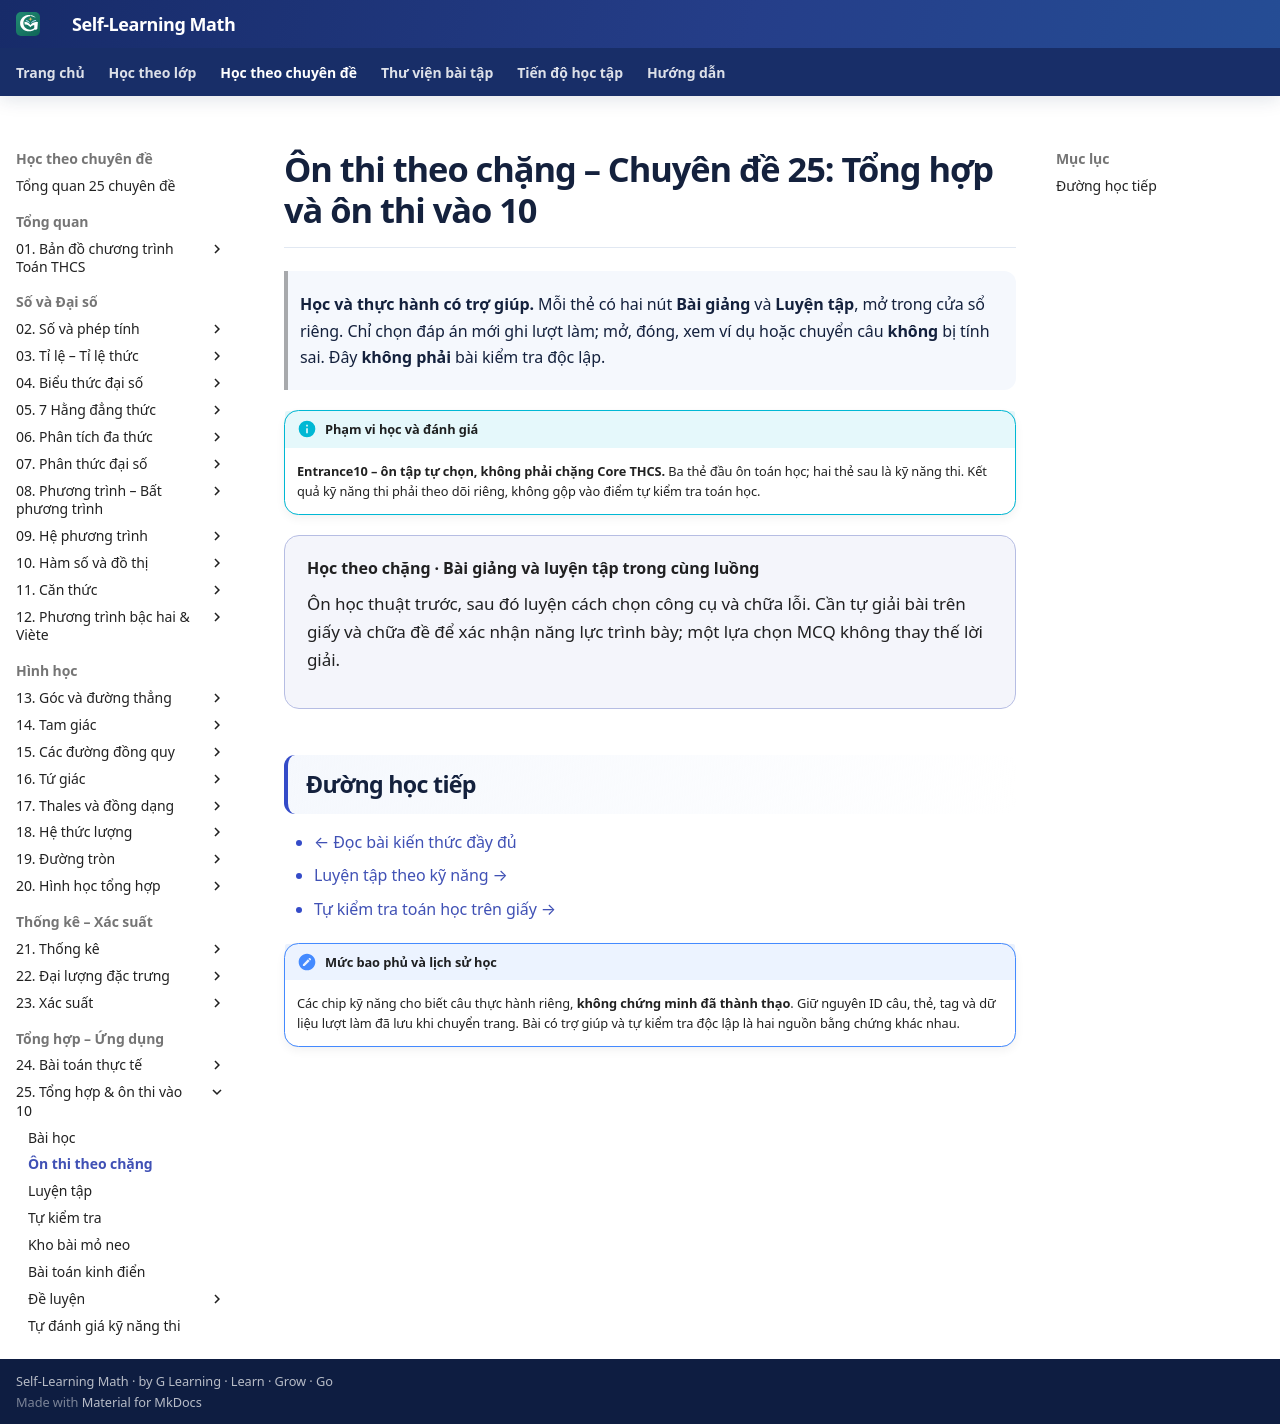

repository: TMA2015/roadmap-toan-thcs · page: kien-thuc/25-tong-hop-on-thi-10/core/index.html · generator: mkdocs

---
title: "Ôn thi theo chặng · CĐ25"
---

# Ôn thi theo chặng – Chuyên đề 25: Tổng hợp và ôn thi vào 10

> **Học và thực hành có trợ giúp.** Mỗi thẻ có hai nút **Bài giảng** và **Luyện tập**, mở trong cửa sổ riêng. Chỉ chọn đáp án mới ghi lượt làm; mở, đóng, xem ví dụ hoặc chuyển câu **không** bị tính sai. Đây **không phải** bài kiểm tra độc lập.

!!! info "Phạm vi học và đánh giá"
    **Entrance10 – ôn tập tự chọn, không phải chặng Core THCS.** Ba thẻ đầu ôn toán học; hai thẻ sau là kỹ năng thi. Kết quả kỹ năng thi phải theo dõi riêng, không gộp vào điểm tự kiểm tra toán học.

<div class="topic-core-page-intro" data-topic-core-entry="25-tong-hop-on-thi-10">
  <strong>Học theo chặng · Bài giảng và luyện tập trong cùng luồng</strong>
  <p>Ôn học thuật trước, sau đó luyện cách chọn công cụ và chữa lỗi. Cần tự giải bài trên giấy và chữa đề để xác nhận năng lực trình bày; một lựa chọn MCQ không thay thế lời giải.</p>
</div>

## Đường học tiếp

- [← Đọc bài kiến thức đầy đủ](../index.md)
- [Luyện tập theo kỹ năng →](../bai-tap.md)
- [Tự kiểm tra toán học trên giấy →](../tu-kiem-tra.md)

!!! note "Mức bao phủ và lịch sử học"
    Các chip kỹ năng cho biết câu thực hành riêng, **không chứng minh đã thành thạo**. Giữ nguyên ID câu, thẻ, tag và dữ liệu lượt làm đã lưu khi chuyển trang. Bài có trợ giúp và tự kiểm tra độc lập là hai nguồn bằng chứng khác nhau.
